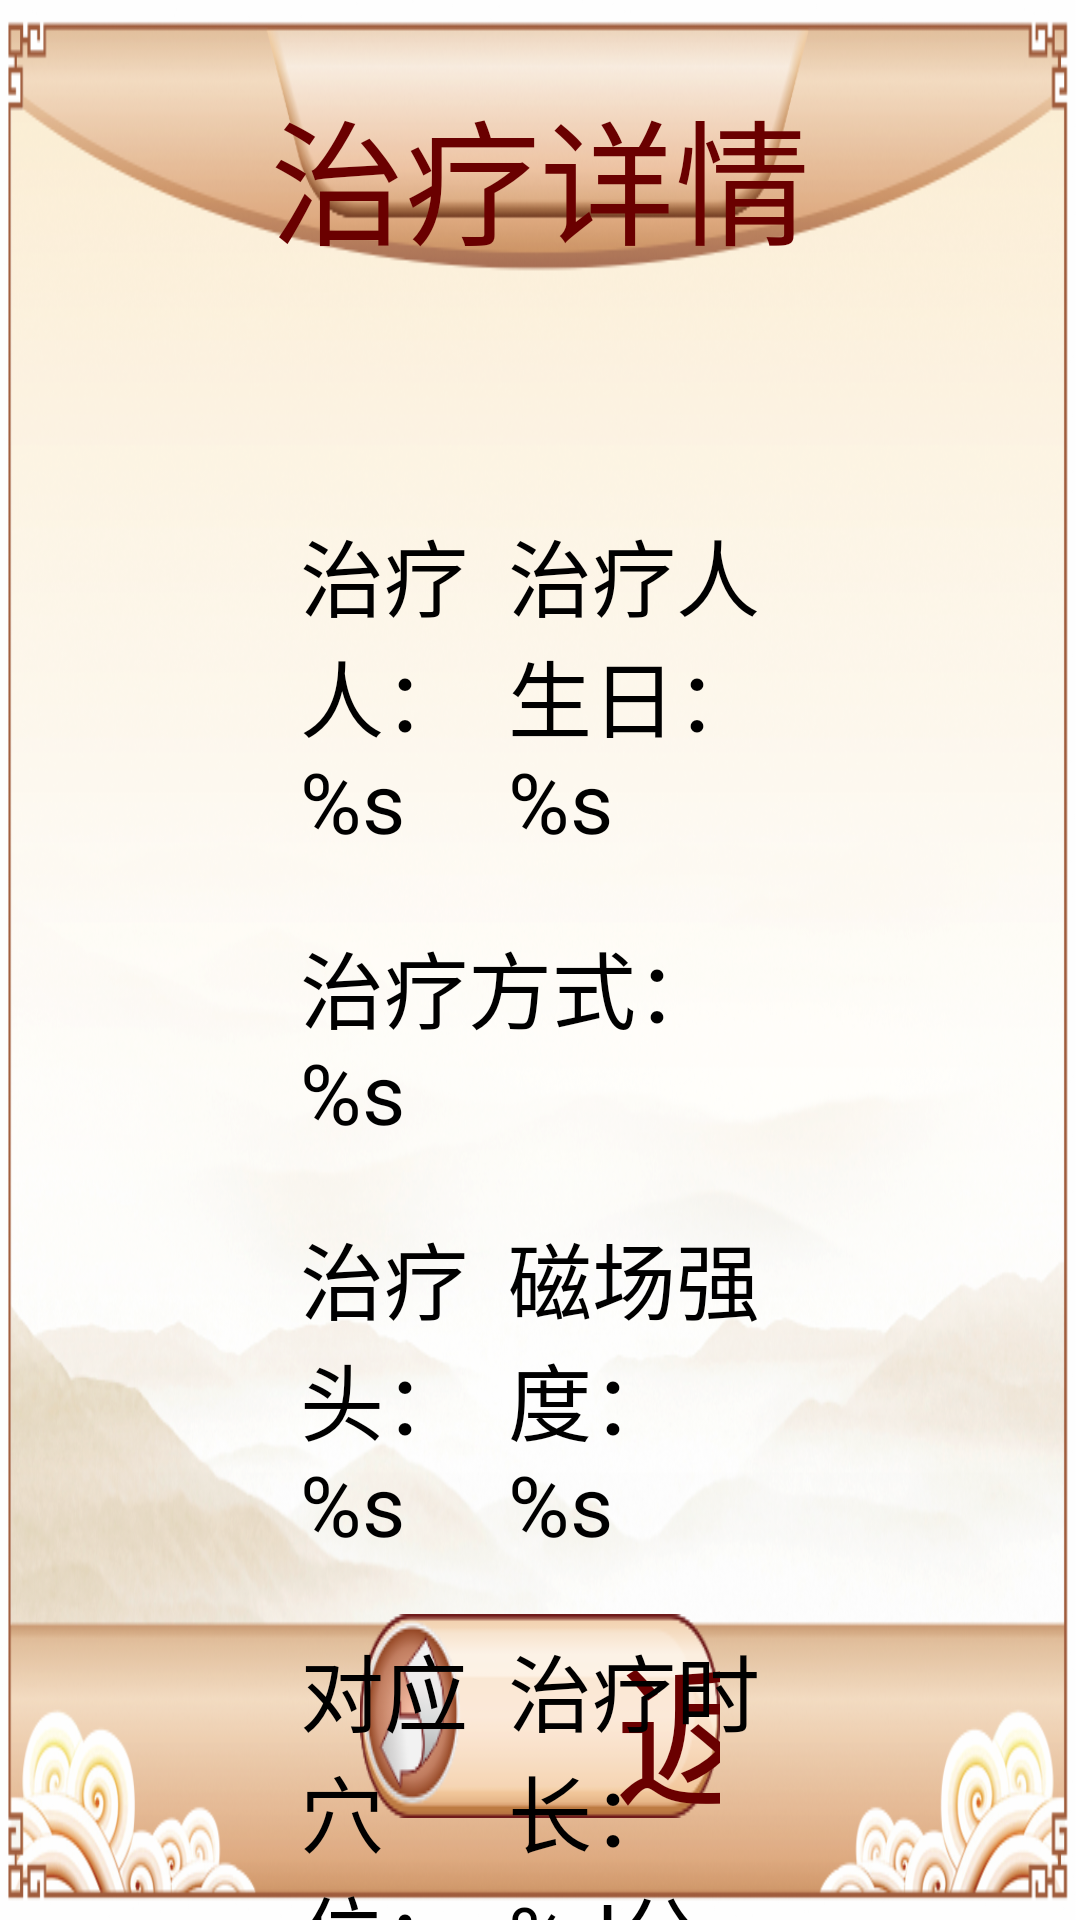

Write the Android layout XML for this screen, with the resource values it uses.
<!-- AndroidManifest.xml: application theme AppThemeFull -->
<!-- res/layout/activity_cure_detail.xml -->
<?xml version="1.0" encoding="utf-8"?>

<RelativeLayout
    xmlns:android="http://schemas.android.com/apk/res/android"
    android:layout_width="match_parent"
    android:layout_height="match_parent"
    android:background="@mipmap/ic_main_watch">

    <TextView
        android:id="@+id/tvCureDetailTitle"
        style="@style/PageTitleText"
        android:layout_width="wrap_content"
        android:layout_height="wrap_content"
        android:text="@string/cure_detail_title"/>

    <TextView
        android:id="@+id/layTvBack"
        style="@style/BackBtnStyle"
        android:layout_alignParentBottom="true"
        android:layout_centerHorizontal="true"
        android:layout_marginLeft="@dimen/page_bottom_two_btn_margin_horizon"
        android:layout_marginBottom="@dimen/back_btn_margin_bottom"/>

    <LinearLayout
        android:id="@+id/layCureDetailContent"
        android:layout_width="match_parent"
        android:layout_height="wrap_content"
        android:layout_below="@id/tvCureDetailTitle"
        android:layout_marginLeft="100dp"
        android:layout_marginTop="80dp"
        android:layout_marginRight="100dp"
        android:orientation="vertical">

        <LinearLayout
            android:layout_width="match_parent"
            android:layout_height="wrap_content"
            android:orientation="horizontal">

            <TextView
                android:id="@+id/tvCurePerson"
                android:layout_width="0dp"
                android:layout_height="wrap_content"
                android:layout_weight="1"
                android:text="@string/cure_person"
                android:textColor="@color/black"
                android:textSize="@dimen/normal_old_person_text_large"/>

            <TextView
                android:id="@+id/tvCureBirthday"
                android:layout_width="0dp"
                android:layout_height="wrap_content"
                android:layout_weight="1.3"
                android:text="@string/cure_person_birthday"
                android:textColor="@color/black"
                android:textSize="@dimen/normal_old_person_text_large"/>

        </LinearLayout>

        <TextView
            android:id="@+id/tvSortingMethod"
            android:layout_width="match_parent"
            android:layout_height="wrap_content"
            android:layout_marginTop="23dp"
            android:text="@string/sorting_method"
            android:textColor="@color/black"
            android:textSize="@dimen/normal_old_person_text_large"/>

        <LinearLayout
            android:layout_width="match_parent"
            android:layout_height="wrap_content"
            android:layout_marginTop="23dp"
            android:orientation="horizontal">

            <TextView
                android:id="@+id/tvSortingHead"
                android:layout_width="0dp"
                android:layout_height="wrap_content"
                android:layout_weight="1"
                android:text="@string/sorting_head"
                android:textColor="@color/black"
                android:textSize="@dimen/normal_old_person_text_large"/>

            <TextView
                android:id="@+id/tvMagneticFieldIntensity"
                android:layout_width="0dp"
                android:layout_height="wrap_content"
                android:layout_weight="1.3"
                android:text="@string/magnetic_field_intensity"
                android:textColor="@color/black"
                android:textSize="@dimen/normal_old_person_text_large"/>

        </LinearLayout>

        <LinearLayout
            android:layout_width="match_parent"
            android:layout_height="wrap_content"
            android:layout_marginTop="23dp"
            android:orientation="horizontal">

            <TextView
                android:id="@+id/tvBestAcupoint"
                android:layout_width="0dp"
                android:layout_height="wrap_content"
                android:layout_weight="1"
                android:text="@string/best_acupoint"
                android:textColor="@color/black"
                android:textSize="@dimen/normal_old_person_text_large"/>

            <TextView
                android:id="@+id/tvTreatTimeDuration"
                android:layout_width="0dp"
                android:layout_height="wrap_content"
                android:layout_weight="1.3"
                android:text="@string/treat_time_duration"
                android:textColor="@color/black"
                android:textSize="@dimen/normal_old_person_text_large"/>

        </LinearLayout>

        <TextView
            android:id="@+id/tvTreatTime"
            android:layout_width="wrap_content"
            android:layout_height="wrap_content"
            android:layout_marginTop="23dp"
            android:text="@string/treat_time"
            android:textColor="@color/black"
            android:textSize="@dimen/normal_old_person_text_large"/>

    </LinearLayout>

    <LinearLayout
        android:id="@+id/layCureDetailBottom"
        android:layout_width="match_parent"
        android:layout_height="@dimen/small_btn_height"
        android:layout_below="@id/layCureDetailContent"
        android:layout_marginLeft="100dp"
        android:layout_marginTop="70dp"
        android:layout_marginRight="100dp"
        android:orientation="horizontal">

        <RelativeLayout
            android:layout_width="0dp"
            android:layout_height="match_parent"
            android:layout_marginRight="30dp"
            android:layout_weight="1">

            <Button
                android:id="@+id/btnReCure"
                android:layout_width="wrap_content"
                android:layout_height="match_parent"
                android:layout_alignParentLeft="true"
                android:background="@mipmap/ic_login_btn_bg"
                android:ellipsize="end"
                android:gravity="center"
                android:singleLine="true"
                android:text="@string/retry_cure"
                android:textColor="@color/color_login_btn"
                android:textSize="@dimen/login_btn_text_size"/>

        </RelativeLayout>

        <RelativeLayout
            android:layout_width="0dp"
            android:layout_height="match_parent"
            android:layout_marginLeft="30dp"
            android:layout_weight="2">

            <Button
                android:id="@+id/btnChooseCureMethod"
                android:layout_width="wrap_content"
                android:layout_height="match_parent"
                android:layout_alignParentRight="true"
                android:background="@mipmap/ic_choose_sort_methond_bg"
                android:ellipsize="end"
                android:gravity="center"
                android:singleLine="true"
                android:text="@string/choose_cure_method"
                android:textColor="@color/color_login_btn"
                android:textSize="@dimen/login_btn_text_size"/>

        </RelativeLayout>

    </LinearLayout>

</RelativeLayout>
<!-- resources referenced by this layout -->
<resources>
  <color name="black">#000000</color>
  <color name="color_login_btn">#6A0000</color>
  <dimen name="back_btn_margin_bottom">34dp</dimen>
  <dimen name="login_btn_text_size">42sp</dimen>
  <dimen name="normal_old_person_text_large">28sp</dimen>
  <dimen name="page_bottom_two_btn_margin_horizon">240dp</dimen>
  <dimen name="small_btn_height">78dp</dimen>
  <!-- mipmap ic_choose_sort_methond_bg: png bitmap (mipmap-mdpi, 5060 bytes) -->
  <!-- mipmap ic_login_btn_bg: png bitmap (mipmap-mdpi, 7469 bytes) -->
  <!-- mipmap ic_main_watch: png bitmap (mipmap-mdpi, 517721 bytes) -->
  <string name="best_acupoint">对应穴位：%s</string>
  <string name="choose_cure_method">选择治疗方式</string>
  <string name="cure_detail_title">治疗详情</string>
  <string name="cure_person">治疗人：%s</string>
  <string name="cure_person_birthday">治疗人生日：%s</string>
  <string name="magnetic_field_intensity">磁场强度：%s</string>
  <string name="retry_cure">再次治疗</string>
  <string name="sorting_head">治疗头：%s</string>
  <string name="sorting_method">治疗方式：%s</string>
  <string name="treat_time">治疗时间：%s</string>
  <string name="treat_time_duration">治疗时长：%d分钟</string>
  <style name="BackBtnStyle">
          <item name="android:layout_width">228dp</item>
          <item name="android:layout_height">68dp</item>
          <item name="android:background">@mipmap/ic_back</item>
          <item name="android:text">@string/back</item>
          <item name="android:textSize">@dimen/main_bottom_text_size</item>
          <item name="android:textColor">@color/color_login_btn</item>
          <item name="android:textStyle">normal</item>
          <item name="android:paddingLeft">85dp</item>
          <item name="android:gravity">center_vertical</item>
      </style>
  <style name="PageTitleText">
          <item name="android:textSize">@dimen/page_title_text_size</item>
          <item name="android:textColor">@color/color_login_btn</item>
          <item name="android:textStyle">normal</item>
          <item name="android:layout_marginTop">26dp</item>
          <item name="android:layout_centerHorizontal">true</item>
      </style>
  <style name="AppThemeFull" parent="Theme.AppCompat.Light.NoActionBar">
          <item name="windowNoTitle">true</item>
          <item name="windowActionBar">false</item>
          <item name="android:windowFullscreen">true</item>
          <item name="android:windowContentOverlay">@null</item>
      </style>
  <string name="back">返回</string>
  <dimen name="main_bottom_text_size">52sp</dimen>
  <dimen name="page_title_text_size">45sp</dimen>
</resources>
